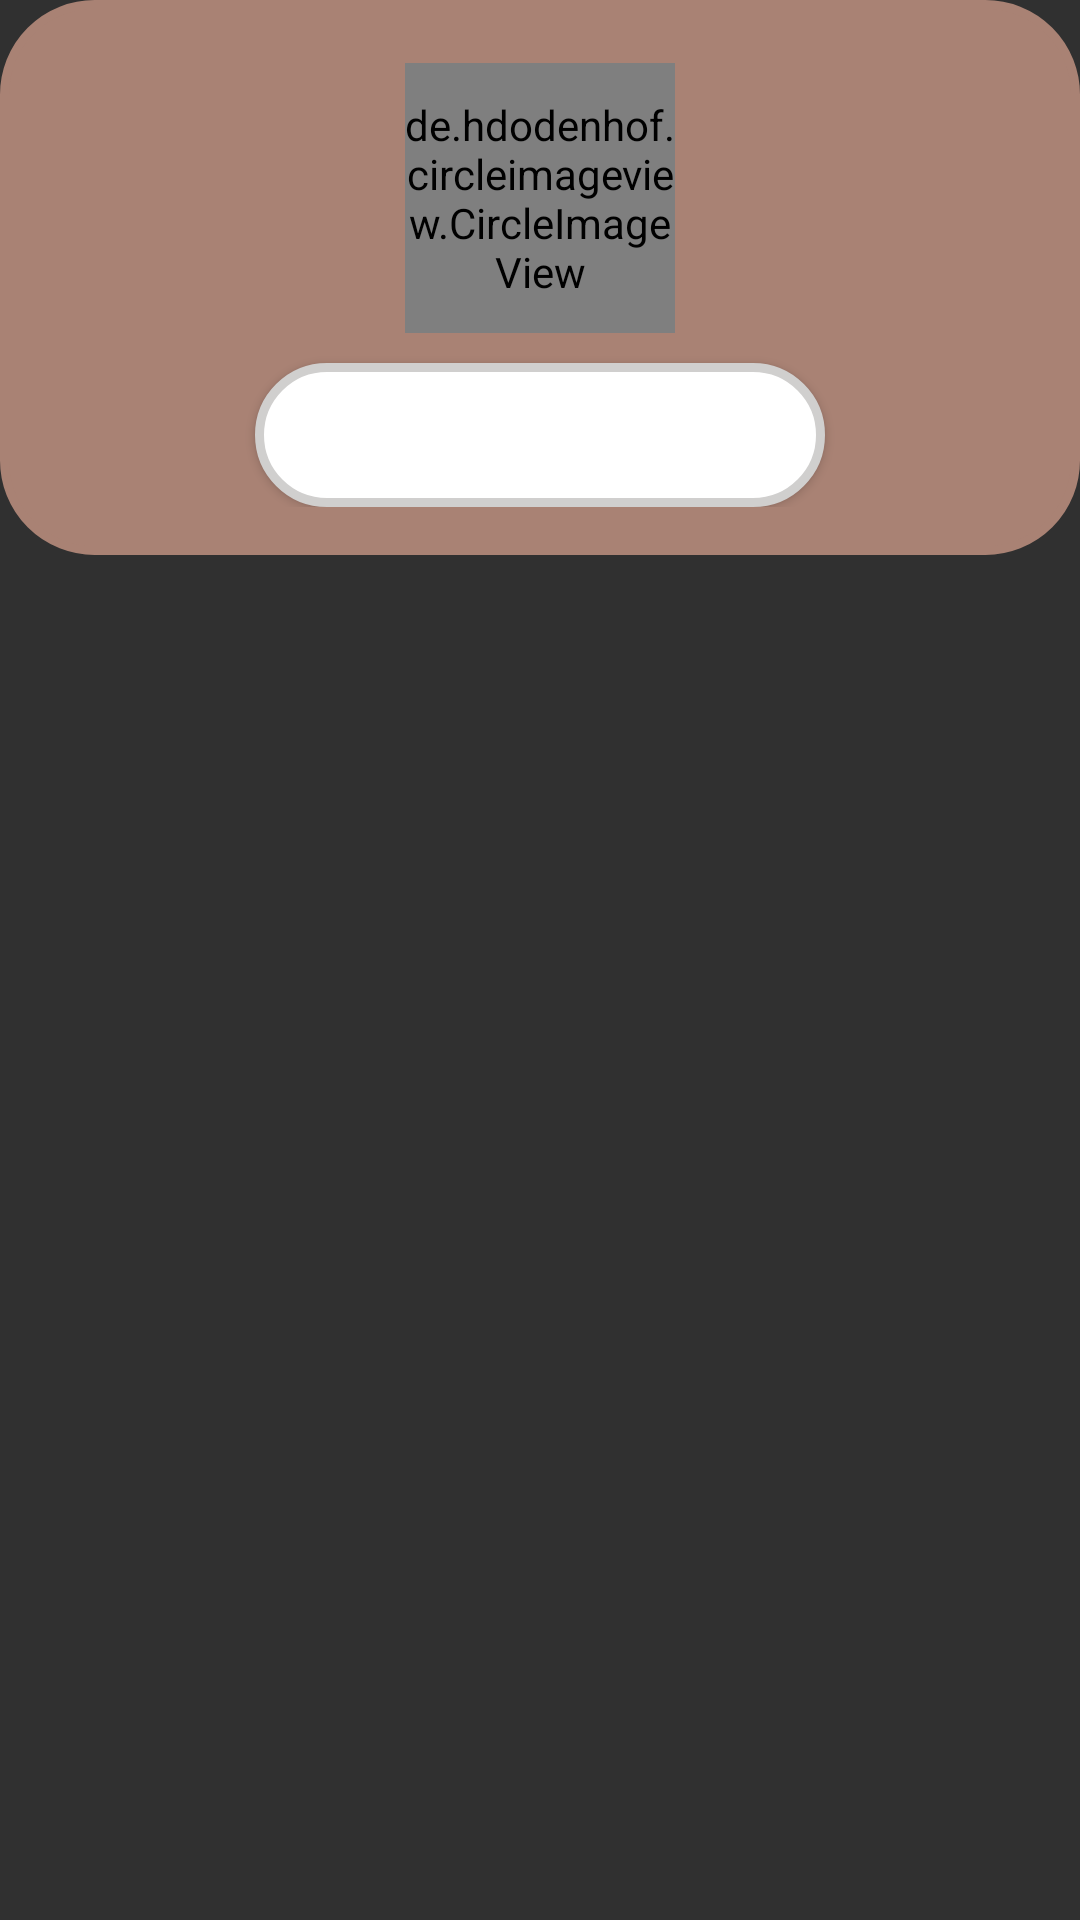

Produce the Android XML layout that renders to this screen, including the resource entries it uses.
<!-- AndroidManifest.xml: application theme Theme.AppCompat.NoActionBar -->
<!-- res/layout/popupdialoglayout.xml -->
<?xml version="1.0" encoding="utf-8"?>
<LinearLayout xmlns:android="http://schemas.android.com/apk/res/android"
android:layout_width="match_parent"
android:layout_height="match_parent"
android:orientation="vertical">
<LinearLayout
    android:layout_width="match_parent"
    android:layout_height="wrap_content"
    android:orientation="vertical"
    android:padding="16dp"
    android:background="@drawable/dialog_shape"
    android:backgroundTint="@color/redlight">

    <de.hdodenhof.circleimageview.CircleImageView
        android:id="@+id/imageview_account_profile"
        android:layout_width="90dp"
        android:layout_height="90dp"
        android:layout_gravity="center"
        android:layout_marginTop="5dp"
        android:src="@drawable/done_image"/>

    <Button
        android:id="@+id/btnDone"
        android:layout_width="190dp"
        android:layout_height="wrap_content"
        android:background="@drawable/dialog_shape"
        android:backgroundTint="@color/green"
        android:text="Save Success"
        android:textSize="20dp"
        android:textStyle="bold"
        android:layout_marginTop="10dp"
        android:layout_gravity="center"/>
</LinearLayout>

</LinearLayout>
<!-- resources referenced by this layout -->
<resources>
  <color name="redlight">#a98274</color>
  <!-- drawable dialog_shape (drawable) -->
  <?xml version="1.0" encoding="utf-8"?>
  <shape xmlns:android="http://schemas.android.com/apk/res/android">
      <solid android:color="#ffffff"/>
      <stroke android:width="3dp" android:color="@color/lightblack"/>
      <corners android:radius="30dp"/>
  </shape>
  <color name="lightblack">#D0CFCE</color>
</resources>
